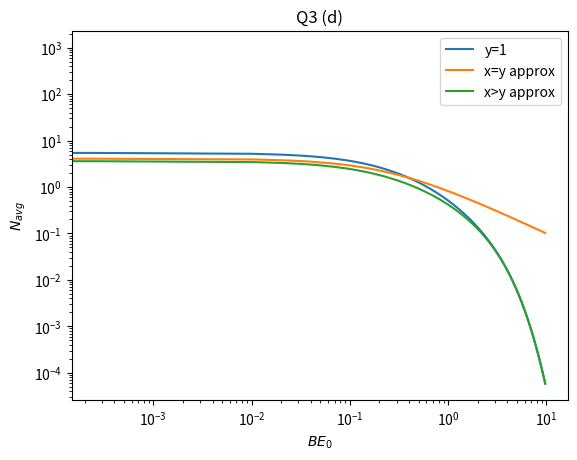

This chart was generated by the following Python code:
#!/usr/bin/env python3
# -*- coding: utf-8 -*-
"""
Created on Sun Dec  1 19:59:56 2019

@author: noahlefrancois
"""

import numpy as np
import matplotlib.pyplot as plt


nMax = 10**3
def N(x,y):
    Nsum = 0
    for n in range(1,nMax):
        Nsum = Nsum + 1/(np.exp(x*n - y)-1)
    return Nsum

def Nb(x,y):
    return 1/(x-y)

def Nc(x,y):
    n = 1
    return 1/(np.exp(x*n - y)-1)

yval = 0.25
xMax = 10
x = np.linspace(0,xMax,100*xMax)
y = 100*xMax*[yval]

xb = np.linspace(yval+0.001, xMax, 100*xMax)

Navg_y1 = N(xb,y[0])
#Navg_y3 = N(x,y[1])
#Navg_y5 = N(x,y[2])

Nb = Nb(xb,y[1])
Nc = Nc(xb,y[1])




plt.ylabel('$N_{avg}$')
plt.xlabel('$BE_0$')
plt.title('Q3 (d)')
plt.plot(x-y, Navg_y1, label='y=1')
#plt.plot(x, Navg_y3, label='y=3')
#plt.plot(x, Navg_y5, label='y=5')
plt.plot(x-y, Nb, label='x=y approx')
plt.plot(x-y, Nc, label='x>y approx')
plt.yscale("log")
plt.xscale("log")
plt.legend()

